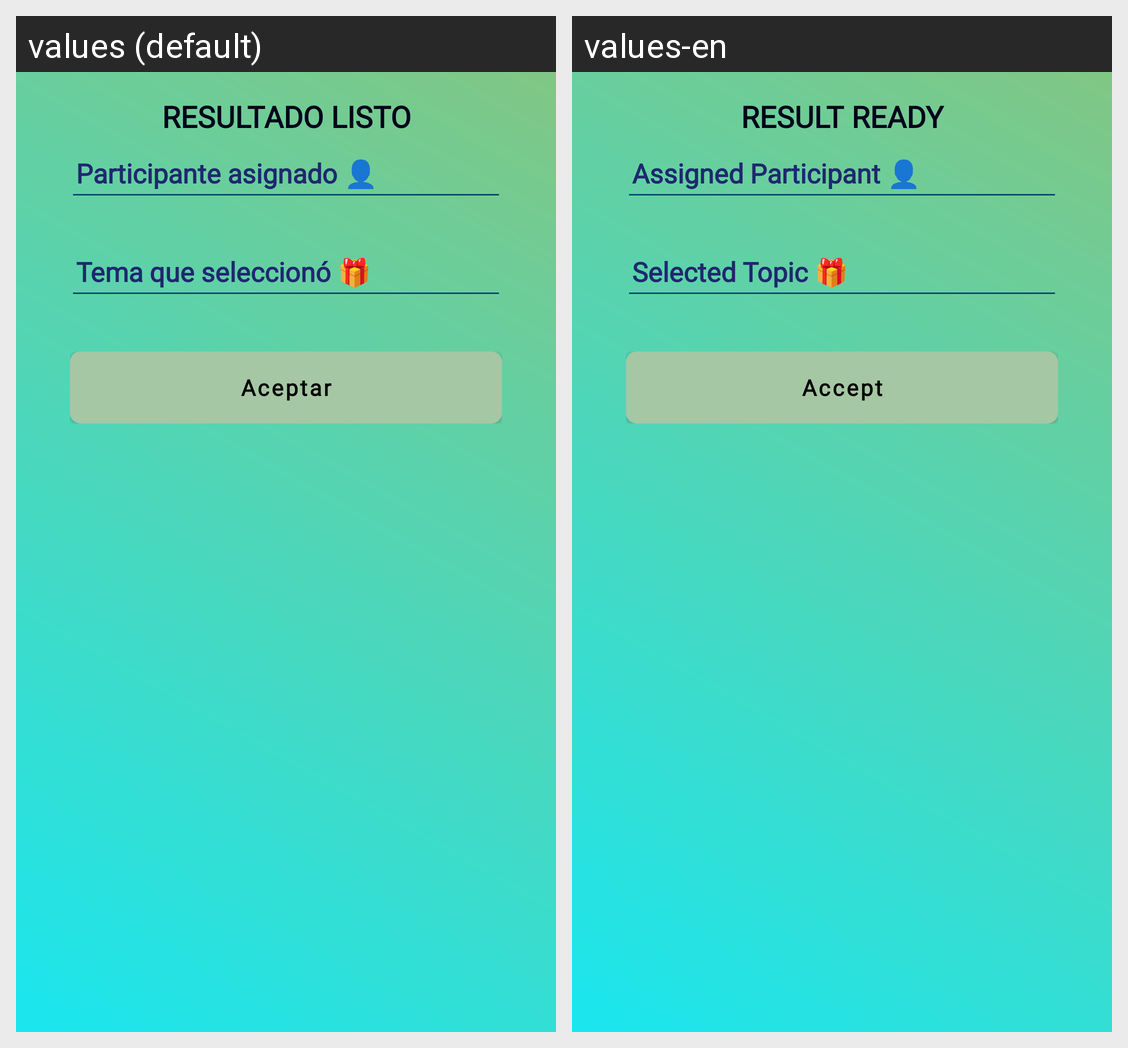

Locale-by-locale string values for the Android screen shown in this grid:
Android screen res/layout/asignado_dialog.xml rendered under 2 locales, left to right: values (default), values-en. Device: Nexus 5 (rendered at 1080×1920; each locale shown at half size, 540×960, under a caption strip naming it); theme Theme.Intercambios.
Strings drawn on this screen, with the default value and each locale's value (text and hints the layout hard-codes, and strings that could not be matched under every locale, appear in the picture but are not listed):

resultados_listos_titulo
  values: RESULTADO LISTO
  values-en: RESULT READY

participante_asignado_titulo
  values: Participante asignado 👤
  values-en: Assigned Participant 👤

tema_seleccionado_titulo
  values: Tema que seleccionó 🎁
  values-en: Selected Topic 🎁

ok
  values: Aceptar
  values-en: Accept
